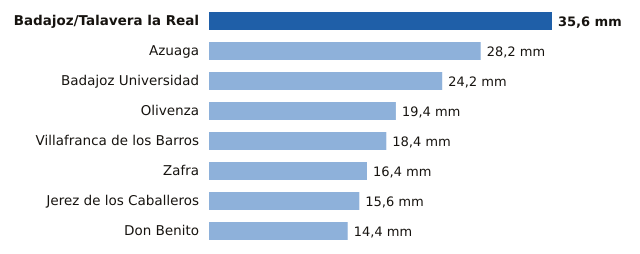

Data behind this chart, as committed beside it:
estacion, provincia, mm
Badajoz/Talavera la Real, Badajoz, 35.6
Azuaga, Badajoz, 28.2
Badajoz Universidad, Badajoz, 24.2
Olivenza, Badajoz, 19.4
Villafranca de los Barros, Badajoz, 18.4
Zafra, Badajoz, 16.4
Jerez de los Caballeros, Badajoz, 15.6
Don Benito, Badajoz, 14.4
